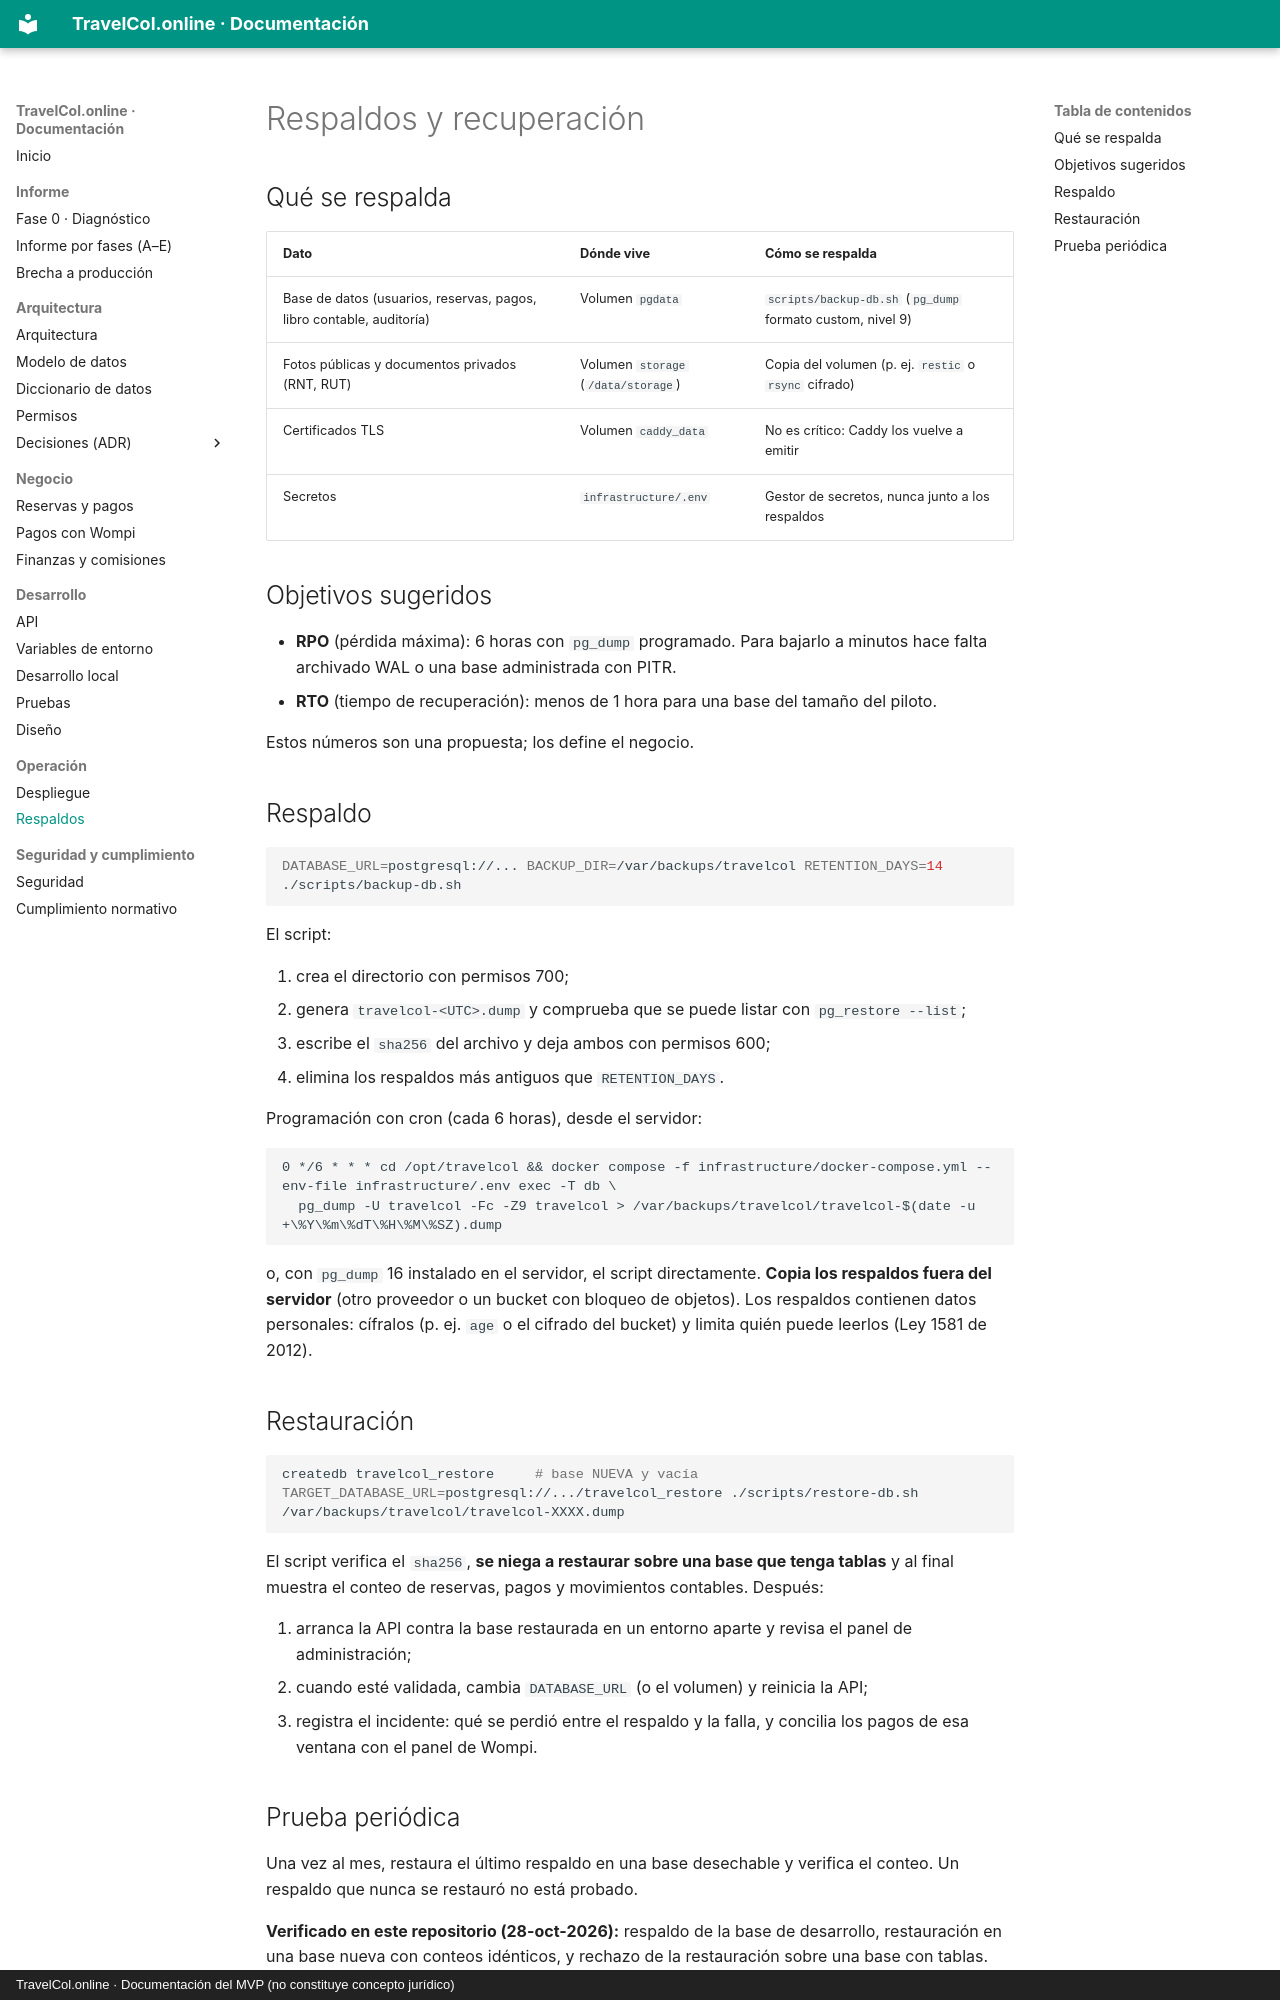

repository: Leonel-Palacios7/TravelCol.online · page: respaldos/index.html · generator: mkdocs · copyright: TravelCol.online · Documentación del MVP (no constituye concepto jurídico)

# Respaldos y recuperación

## Qué se respalda

| Dato | Dónde vive | Cómo se respalda |
|---|---|---|
| Base de datos (usuarios, reservas, pagos, libro contable, auditoría) | Volumen `pgdata` | `scripts/backup-db.sh` (`pg_dump` formato custom, nivel 9) |
| Fotos públicas y documentos privados (RNT, RUT) | Volumen `storage` (`/data/storage`) | Copia del volumen (p. ej. `restic` o `rsync` cifrado) |
| Certificados TLS | Volumen `caddy_data` | No es crítico: Caddy los vuelve a emitir |
| Secretos | `infrastructure/.env` | Gestor de secretos, nunca junto a los respaldos |

## Objetivos sugeridos

- **RPO** (pérdida máxima): 6 horas con `pg_dump` programado. Para bajarlo a minutos hace falta archivado WAL o una base administrada con PITR.
- **RTO** (tiempo de recuperación): menos de 1 hora para una base del tamaño del piloto.

Estos números son una propuesta; los define el negocio.

## Respaldo

```bash
DATABASE_URL=postgresql://... BACKUP_DIR=/var/backups/travelcol RETENTION_DAYS=14 ./scripts/backup-db.sh
```

El script:

1. crea el directorio con permisos 700;
2. genera `travelcol-<UTC>.dump` y comprueba que se puede listar con `pg_restore --list`;
3. escribe el `sha256` del archivo y deja ambos con permisos 600;
4. elimina los respaldos más antiguos que `RETENTION_DAYS`.

Programación con cron (cada 6 horas), desde el servidor:

```cron
0 */6 * * * cd /opt/travelcol && docker compose -f infrastructure/docker-compose.yml --env-file infrastructure/.env exec -T db \
  pg_dump -U travelcol -Fc -Z9 travelcol > /var/backups/travelcol/travelcol-$(date -u +\%Y\%m\%dT\%H\%M\%SZ).dump
```

o, con `pg_dump` 16 instalado en el servidor, el script directamente. **Copia los respaldos fuera del servidor** (otro proveedor o un bucket con bloqueo de objetos). Los respaldos contienen datos personales: cífralos (p. ej. `age` o el cifrado del bucket) y limita quién puede leerlos (Ley 1581 de 2012).

## Restauración

```bash
createdb travelcol_restore     # base NUEVA y vacía
TARGET_DATABASE_URL=postgresql://.../travelcol_restore ./scripts/restore-db.sh /var/backups/travelcol/travelcol-XXXX.dump
```

El script verifica el `sha256`, **se niega a restaurar sobre una base que tenga tablas** y al final muestra el conteo de reservas, pagos y movimientos contables. Después:

1. arranca la API contra la base restaurada en un entorno aparte y revisa el panel de administración;
2. cuando esté validada, cambia `DATABASE_URL` (o el volumen) y reinicia la API;
3. registra el incidente: qué se perdió entre el respaldo y la falla, y concilia los pagos de esa ventana con el panel de Wompi.
